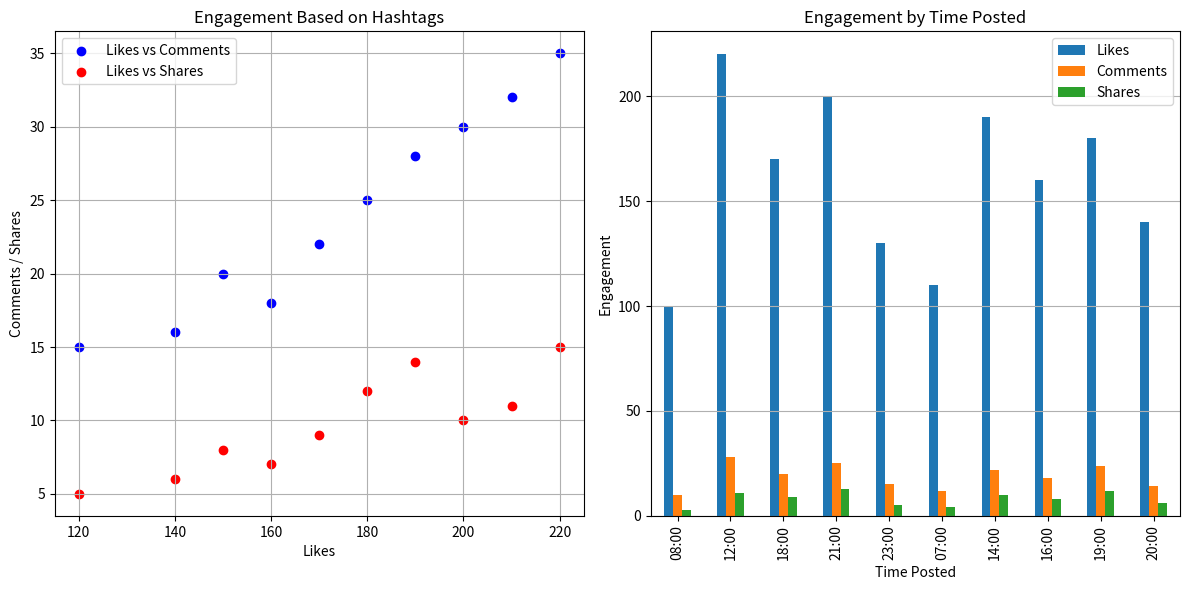
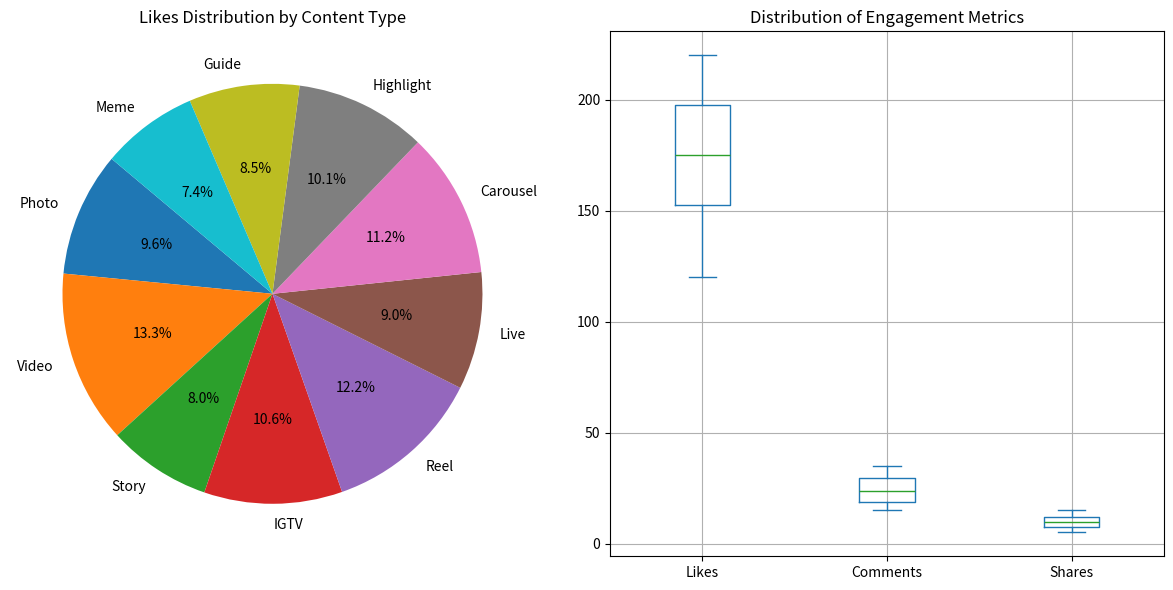
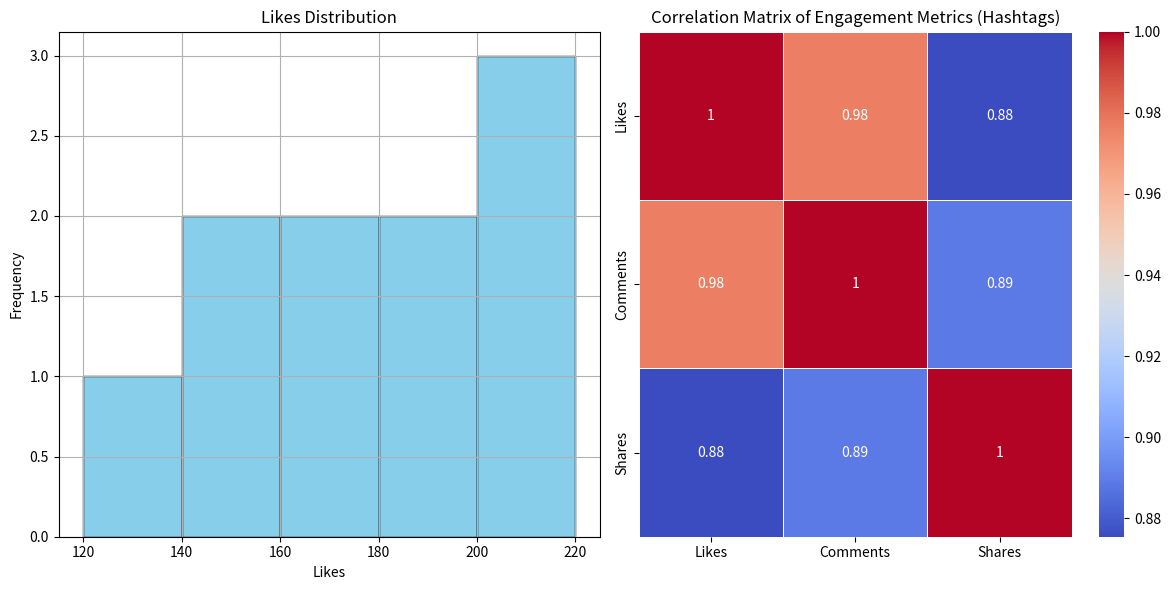
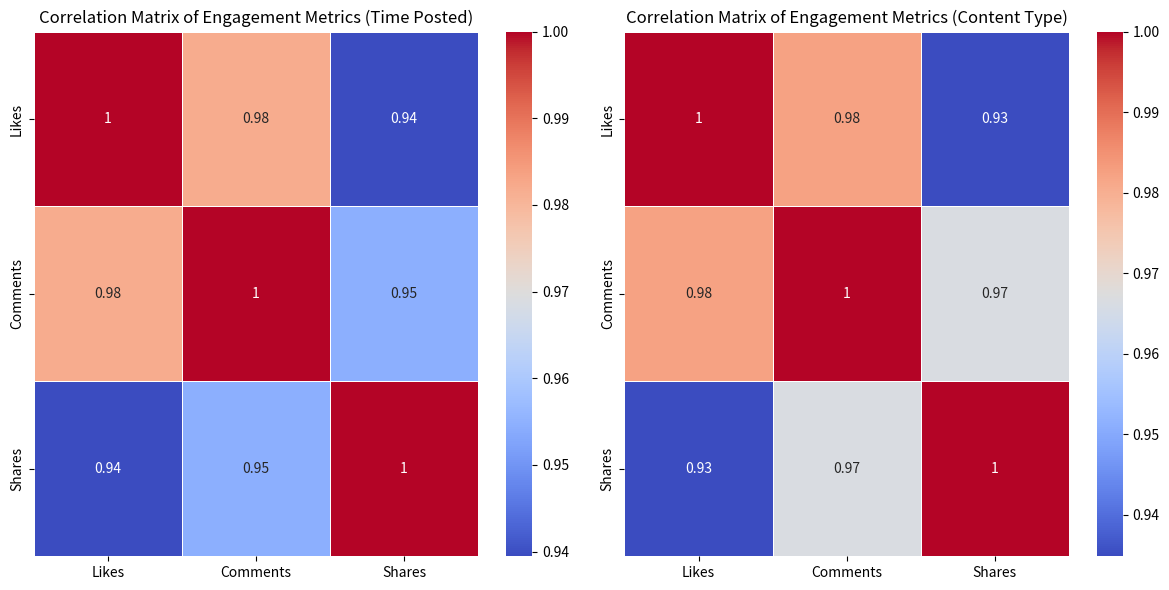

Here is the Python script that generated these plots, in order:
import pandas as pd
import matplotlib.pyplot as plt
import seaborn as sns

# Data
data1 = {
    'Post_ID': [1, 2, 3, 4, 5, 6, 7, 8, 9, 10],
    'Hashtags': ['#travel #photo', '#food #yummy', '#fitness #gym', '#nature #beauty', '#art #creative', '#tech #innovation', '#fashion #style', '#music #concert', '#health #wellness', '#education #learn'],
    'Likes': [120, 200, 150, 180, 220, 170, 190, 210, 160, 140],
    'Comments': [15, 30, 20, 25, 35, 22, 28, 32, 18, 16],
    'Shares': [5, 10, 8, 12, 15, 9, 14, 11, 7, 6]
}

data2 = {
    'Post_ID': [1, 2, 3, 4, 5, 6, 7, 8, 9, 10],
    'Time_Posted': ['08:00', '12:00', '18:00', '21:00', '23:00', '07:00', '14:00', '16:00', '19:00', '20:00'],
    'Likes': [100, 220, 170, 200, 130, 110, 190, 160, 180, 140],
    'Comments': [10, 28, 20, 25, 15, 12, 22, 18, 24, 14],
    'Shares': [3, 11, 9, 13, 5, 4, 10, 8, 12, 6]
}

data3 = {
    'Post_ID': [1, 2, 3, 4, 5, 6, 7, 8, 9, 10],
    'Content_Type': ['Photo', 'Video', 'Story', 'IGTV', 'Reel', 'Live', 'Carousel', 'Highlight', 'Guide', 'Meme'],
    'Likes': [180, 250, 150, 200, 230, 170, 210, 190, 160, 140],
    'Comments': [20, 35, 18, 25, 30, 22, 28, 24, 20, 15],
    'Shares': [6, 15, 7, 10, 12, 8, 13, 9, 6, 5]
}

df1 = pd.DataFrame(data1)
df2 = pd.DataFrame(data2)
df3 = pd.DataFrame(data3)

# Visualisasi Data

# Jendela 1
plt.figure(figsize=(12, 6))

# Scatter Plot: Hashtags vs Engagement
plt.subplot(1, 2, 1)
plt.scatter(df1['Likes'], df1['Comments'], c='blue', label='Likes vs Comments')
plt.scatter(df1['Likes'], df1['Shares'], c='red', label='Likes vs Shares')
plt.title('Engagement Based on Hashtags')
plt.xlabel('Likes')
plt.ylabel('Comments / Shares')
plt.legend()
plt.grid(True)

# Bar Chart: Waktu Posting dan Engagement
plt.subplot(1, 2, 2)
df2.set_index('Time_Posted')[['Likes', 'Comments', 'Shares']].plot(kind='bar', ax=plt.gca())
plt.title('Engagement by Time Posted')
plt.xlabel('Time Posted')
plt.ylabel('Engagement')
plt.grid(axis='y')

plt.tight_layout()
plt.show()

# Jendela 2
plt.figure(figsize=(12, 6))

# Pie Chart: Jenis Konten dan Likes
plt.subplot(1, 2, 1)
plt.pie(df3['Likes'], labels=df3['Content_Type'], autopct='%1.1f%%', startangle=140)
plt.title('Likes Distribution by Content Type')

# Box Plot: Distribusi Engagement
plt.subplot(1, 2, 2)
df1[['Likes', 'Comments', 'Shares']].plot(kind='box', ax=plt.gca())
plt.title('Distribution of Engagement Metrics')
plt.grid(True)

plt.tight_layout()
plt.show()

# Analisis Statistik

# Jendela 3
plt.figure(figsize=(12, 6))

# Histogram: Distribusi Likes
plt.subplot(1, 2, 1)
plt.hist(df1['Likes'], bins=5, color='skyblue', edgecolor='black')
plt.title('Likes Distribution')
plt.xlabel('Likes')
plt.ylabel('Frequency')
plt.grid(True)

# Korelasi Pearson Tabel 1
plt.subplot(1, 2, 2)
correlation_matrix1 = df1[['Likes', 'Comments', 'Shares']].corr()
sns.heatmap(correlation_matrix1, annot=True, cmap='coolwarm', linewidths=0.5)
plt.title('Correlation Matrix of Engagement Metrics (Hashtags)')

plt.tight_layout()
plt.show()

# Jendela 4
plt.figure(figsize=(12, 6))

# Korelasi Pearson Tabel 2
plt.subplot(1, 2, 1)
correlation_matrix2 = df2[['Likes', 'Comments', 'Shares']].corr()
sns.heatmap(correlation_matrix2, annot=True, cmap='coolwarm', linewidths=0.5)
plt.title('Correlation Matrix of Engagement Metrics (Time Posted)')

# Korelasi Pearson Tabel 3
plt.subplot(1, 2, 2)
correlation_matrix3 = df3[['Likes', 'Comments', 'Shares']].corr()
sns.heatmap(correlation_matrix3, annot=True, cmap='coolwarm', linewidths=0.5)
plt.title('Correlation Matrix of Engagement Metrics (Content Type)')

plt.tight_layout()
plt.show()
